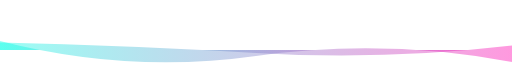
t = 0.00 s
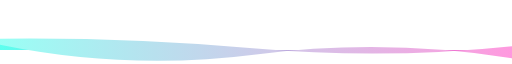
t = 1.67 s
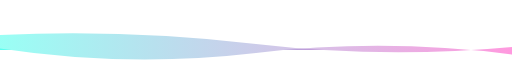
t = 3.33 s
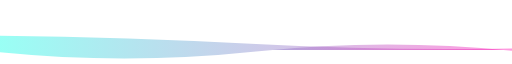
t = 5.00 s
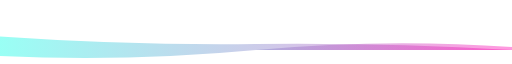
t = 6.66 s
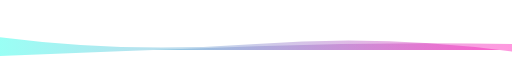
t = 8.33 s

The animated SVG that drew these frames (rendered in a browser with its animation timeline set to each time). Animation: 2 SMIL elements (animate=2); frames cover the first 8.33 s, repeats indefinitely.


            <svg xmlns="http://www.w3.org/2000/svg" xmlns:xlink="http://www.w3.org/1999/xlink" style="z-index:1;position:relative" width="854" height="60" viewBox="0 0 854 60">
                <style>
                            .text {
						font-size: 70px;
						font-weight: 700;
						font-family: -apple-system,BlinkMacSystemFont,Segoe UI,Helvetica,Arial,sans-serif,Apple Color Emoji,Segoe UI Emoji;
					}
					.desc {
						font-size: 20px;
						font-weight: 500;
						font-family: -apple-system,BlinkMacSystemFont,Segoe UI,Helvetica,Arial,sans-serif,Apple Color Emoji,Segoe UI Emoji;
					}path {
						transform: rotate(180deg);
						transform-origin: 50% 50%;
					}
                            
                        </style>
                <g transform="translate(427, 30) scale(1, 1) translate(-427, -30)">
                    
                                <defs>
					<linearGradient id="linear" x1="0%" y1="0%" x2="100%" y2="0%">
						<stop offset="0%" stop-color="#ff00ae"/><stop offset="100%" stop-color="#00ffe5"/>
					</linearGradient>
				</defs>
				
                                <path d="" fill="url(#linear)" opacity="0.4" >
                <animate attributeName="d" dur="20s" repeatCount="indefinite" keyTimes="0;0.333;0.667;1" calcmod="spline" keySplines="0.2 0 0.2 1;0.2 0 0.2 1;0.2 0 0.2 1" begin="0s" values="M0 0L 0 -20Q 213.5 20 427 -10T 854 15L 854 0 Z;M0 0L 0 5Q 213.5 20 427 0T 854 -10L 854 0 Z;M0 0L 0 25Q 213.5 -5 427 25T 854 -10L 854 0 Z;M0 0L 0 -20Q 213.5 20 427 -10T 854 15L 854 0 Z"></animate>
            </path>
            <path d="" fill="url(#linear)" opacity="0.4" >
                <animate attributeName="d" dur="20s" repeatCount="indefinite" keyTimes="0;0.333;0.667;1" calcmod="spline" keySplines="0.2 0 0.2 1;0.2 0 0.2 1;0.2 0 0.2 1" begin="-10s" values="M0 0L 0 -5Q 213.5 40 427 10T 854 20L 854 0 Z;M0 0L 0 10Q 213.5 -20 427 -20T 854 0L 854 0 Z;M0 0L 0 5Q 213.5 -15 427 10T 854 25L 854 0 Z;M0 0L 0 -5Q 213.5 40 427 10T 854 20L 854 0 Z"></animate>
            </path>
                </g>
                
                        
                 
            </svg>
        
